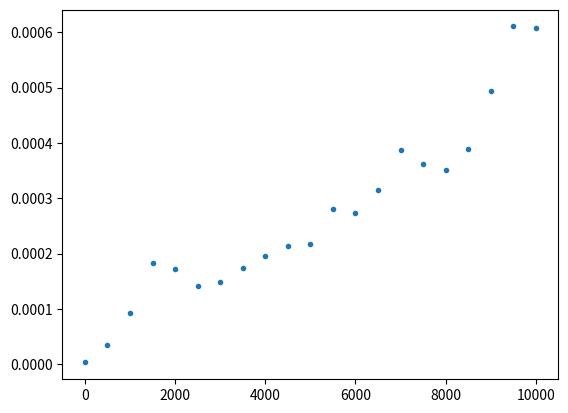

Write Python code to recreate this figure.
import matplotlib.pyplot as plt

y = [3.026010790272635e-6,3.448427968089987e-5,
 9.176463873986887e-5,1.8328587647593376e-4,
 1.728108513832281e-4,1.4203350970017943e-4,
 1.4845611775529343e-4,1.7340860215053959e-4,
 1.9617868414663968e-4,2.1287503295544654e-4,
 2.1631513052744003e-4,2.810563870518626e-4,
 2.738900949796497e-4,3.146634279051714e-4,
 3.864634146341514e-4,3.6203715308863276e-4,
 3.510112945265016e-4,3.8849207873260073e-4,
 4.933337400854212e-4,6.103766037735885e-4,
 6.079009009009025e-4];
x = [0,500,1000,1500,2000,2500,3000,3500,4000,4500,5000,5500,
 6000,6500,7000,7500,8000,8500,9000,9500,10000];
plt.plot(x,y,'.');
plt.show();